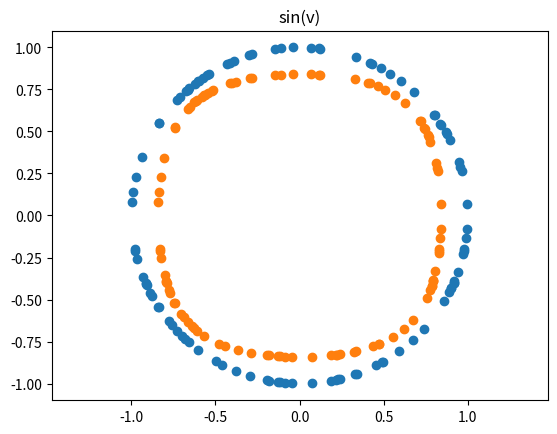
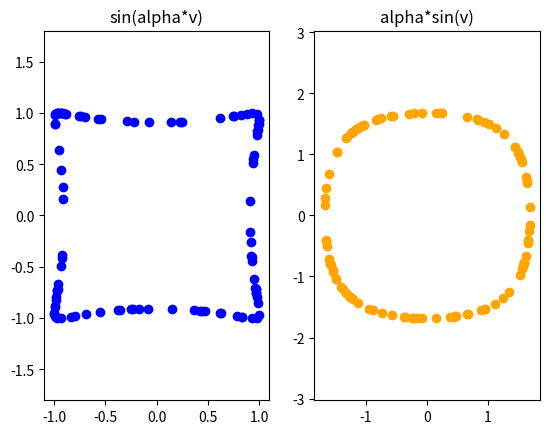
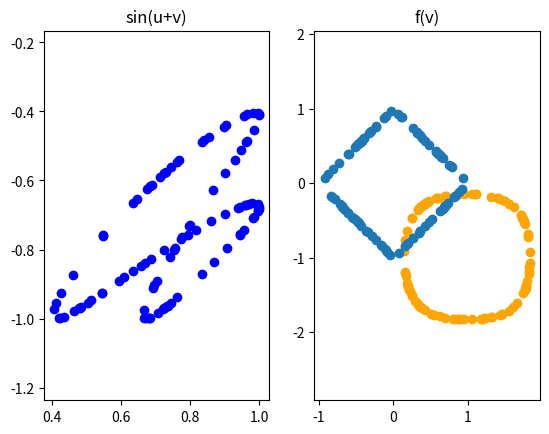
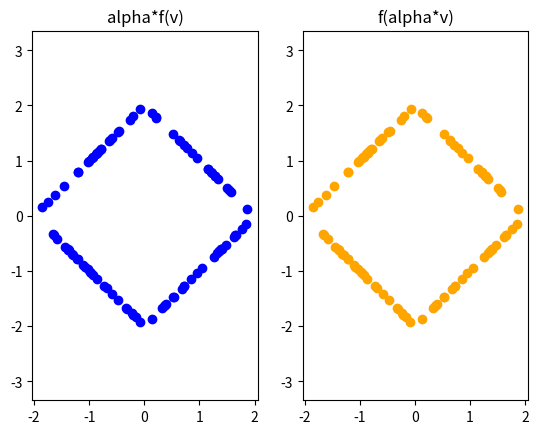
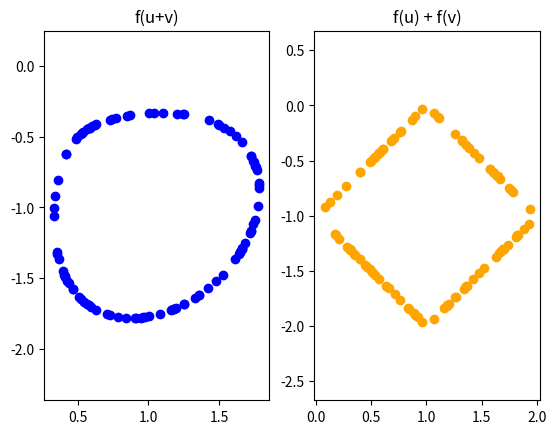
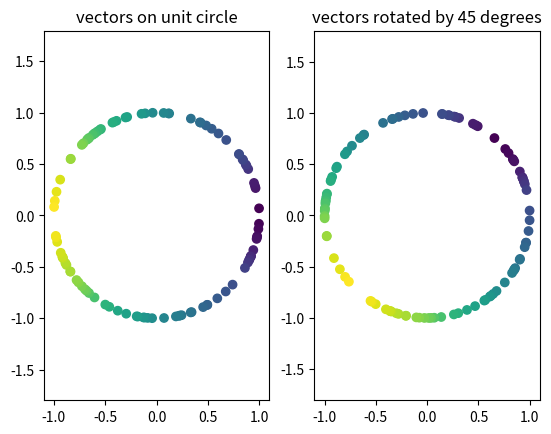
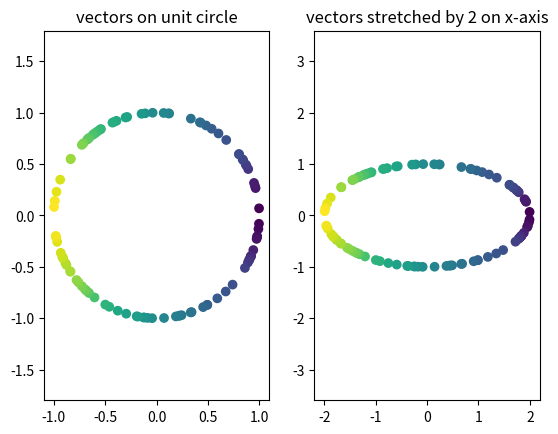
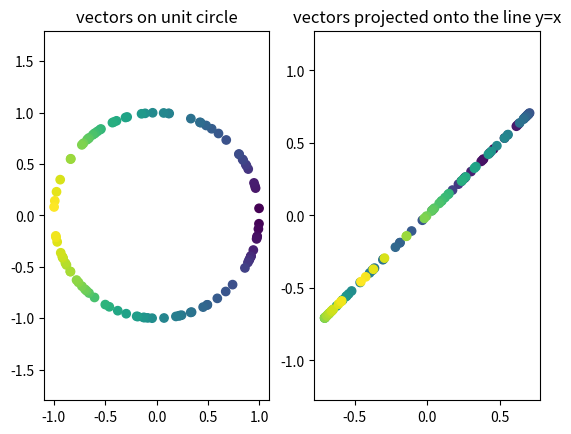
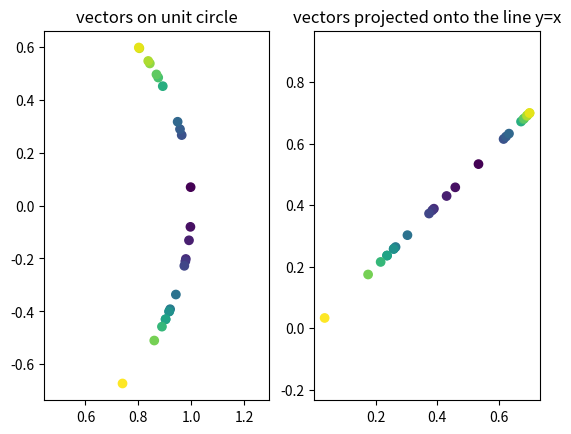
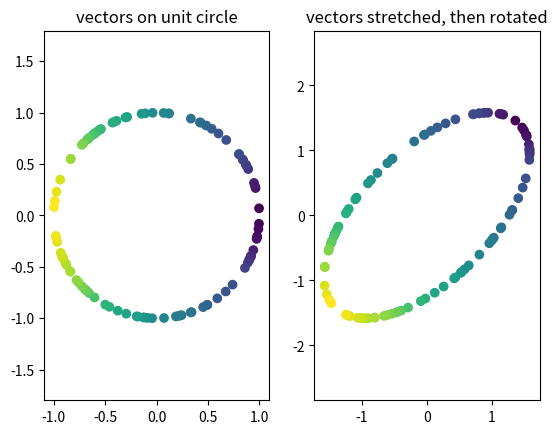
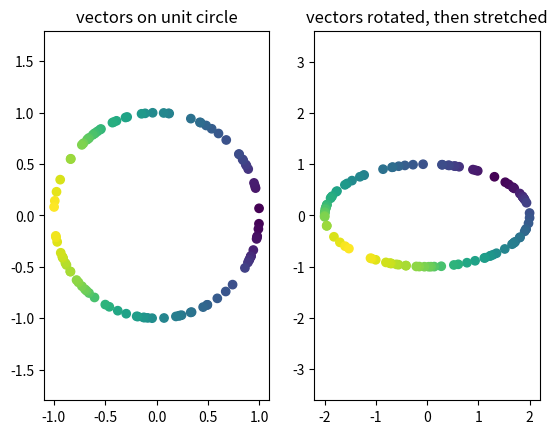

These figures' Python source, in order:
import numpy as np
import matplotlib.pyplot as plt

np.random.seed(345) #set random seed

n_points = 100
vv = np.random.normal(size = (2, n_points))
vv /= np.linalg.norm(vv, axis=0)
plt.scatter(vv[0], vv[1])
plt.axis('equal')
plt.show()

plt.scatter(np.sin(vv[0]), np.sin(vv[1]))
plt.title('sin(v)')
plt.axis('equal')
plt.show()

alpha = 2
fig, (ax1, ax2) = plt.subplots(1, 2)
ax1.scatter(np.sin(alpha*vv[0]), np.sin(alpha*vv[1]), color='blue')
ax2.scatter(alpha*np.sin(vv[0]), alpha*np.sin(vv[1]), color='orange')
ax1.axis('equal')
ax2.axis('equal')
ax1.set_title('sin(alpha*v)')
ax2.set_title('alpha*sin(v)')
plt.show()

u = np.array([np.sqrt(2), -np.sqrt(2)])

fig, (ax1, ax2) = plt.subplots(1, 2)
ax1.scatter(np.sin(u[0] + vv[0]), np.sin(u[1] + vv[1]), color='blue')
ax2.scatter(np.sin(u[0]) + np.sin(vv[0]), np.sin(u[1]) + np.sin(vv[1]), color='orange')
ax1.axis('equal')
ax2.axis('equal')
ax1.set_title('sin(u+v)')
ax2.set_title('sin(u)+ sin(v)')
plt.show()

def f(v):
    theta = np.arctan2(v[1], v[0])
    den = np.abs(np.cos(theta)) + np.abs(np.sin(theta))
    fv = v/den
    return fv

f_vv = np.array([f(v) for v in vv.T]).T

plt.scatter(f_vv[0], f_vv[1])
plt.title('f(v)')
plt.axis('equal')
plt.show()

alpha = 2
f_alpha_vv = np.array([f(alpha*v) for v in vv.T]).T

fig, (ax1, ax2) = plt.subplots(1, 2)
ax1.scatter(alpha*f_vv[0], alpha*f_vv[1], color='blue')
ax2.scatter(f_alpha_vv[0], f_alpha_vv[1], color='orange')
ax1.axis('equal')
ax2.axis('equal')
ax1.set_title('alpha*f(v)')
ax2.set_title('f(alpha*v)')
plt.show()

u = np.array([np.sqrt(2), -np.sqrt(2)])

f_u_plus_vv = np.array([f(u + v) for v in vv.T]).T
f_u = f(u)

fig, (ax1, ax2) = plt.subplots(1, 2)
ax1.scatter(f_u_plus_vv[0], f_u_plus_vv[1], color='blue')
ax2.scatter(f_u[0] + f_vv[0], f_u[1] + f_vv[1], color='orange')
ax1.axis('equal')
ax2.axis('equal')
ax1.set_title('f(u+v)')
ax2.set_title('f(u) + f(v)')
plt.show()

def rotate(v, theta=np.pi/4):
    return np.array([np.cos(theta)*v[0] - np.sin(theta)*v[1], np.sin(theta)*v[0] + np.cos(theta)*v[1]])

#here we sort the points by their angles from the origin so that the plot coloring looks nice
angles = np.arccos(np.dot(vv.T, np.array([1,0])).flatten())
angles_ix = np.argsort(angles)
vv = vv[:, angles_ix]

f_vv = np.array([rotate(v) for v in vv.T]).T

fig, (ax1, ax2) = plt.subplots(1, 2)
ax1.scatter(vv[0], vv[1], c=np.arange(n_points))
ax2.scatter(f_vv[0], f_vv[1], c=np.arange(n_points))
ax1.axis('equal')
ax2.axis('equal')
ax1.set_title('vectors on unit circle')
ax2.set_title('vectors rotated by 45 degrees')
plt.show()

def stretch(v, alpha=2, beta=1):
    return np.array([alpha*v[0], beta*v[1]])

f_vv = np.array([stretch(v) for v in vv.T]).T
fig, (ax1, ax2) = plt.subplots(1, 2)
ax1.scatter(vv[0], vv[1], c=np.arange(n_points))
ax2.scatter(f_vv[0], f_vv[1], c=np.arange(n_points))
ax1.axis('equal')
ax2.axis('equal')
ax1.set_title('vectors on unit circle')
ax2.set_title('vectors stretched by 2 on x-axis')
plt.show()

def project_to_line(v):
    return np.array([0.5*(v[0] + v[1]), 0.5*(v[0] + v[1])])

f_vv = np.array([project_to_line(v) for v in vv.T]).T

fig, (ax1, ax2) = plt.subplots(1, 2)
ax1.scatter(vv[0], vv[1], c=np.arange(n_points))
ax2.scatter(f_vv[0], f_vv[1], c=np.arange(n_points))
ax1.axis('equal')
ax2.axis('equal')
ax1.set_title('vectors on unit circle')
ax2.set_title('vectors projected onto the line y=x')
plt.show()

points_to_plot = 25

fig, (ax1, ax2) = plt.subplots(1, 2)
ax1.scatter(vv[0, :points_to_plot], vv[1, :points_to_plot], c=np.arange(points_to_plot))
ax2.scatter(f_vv[0, :points_to_plot], f_vv[1, :points_to_plot], c=np.arange(points_to_plot))
ax1.axis('equal')
ax2.axis('equal')
ax1.set_title('vectors on unit circle')
ax2.set_title('vectors projected onto the line y=x')
plt.show()

composed_vv = np.array([rotate(stretch(v)) for v in vv.T]).T
fig, (ax1, ax2) = plt.subplots(1, 2)
ax1.scatter(vv[0], vv[1], c=np.arange(n_points))
ax2.scatter(composed_vv[0], composed_vv[1], c=np.arange(n_points))
ax1.axis('equal')
ax2.axis('equal')
ax1.set_title('vectors on unit circle')
ax2.set_title('vectors stretched, then rotated')
plt.show()

composed_vv2 = np.array([stretch(rotate(v)) for v in vv.T]).T
fig, (ax1, ax2) = plt.subplots(1, 2)
ax1.scatter(vv[0], vv[1], c=np.arange(n_points))
ax2.scatter(composed_vv2[0], composed_vv2[1], c=np.arange(n_points))
ax1.axis('equal')
ax2.axis('equal')
ax1.set_title('vectors on unit circle')
ax2.set_title('vectors rotated, then stretched')
plt.show()





